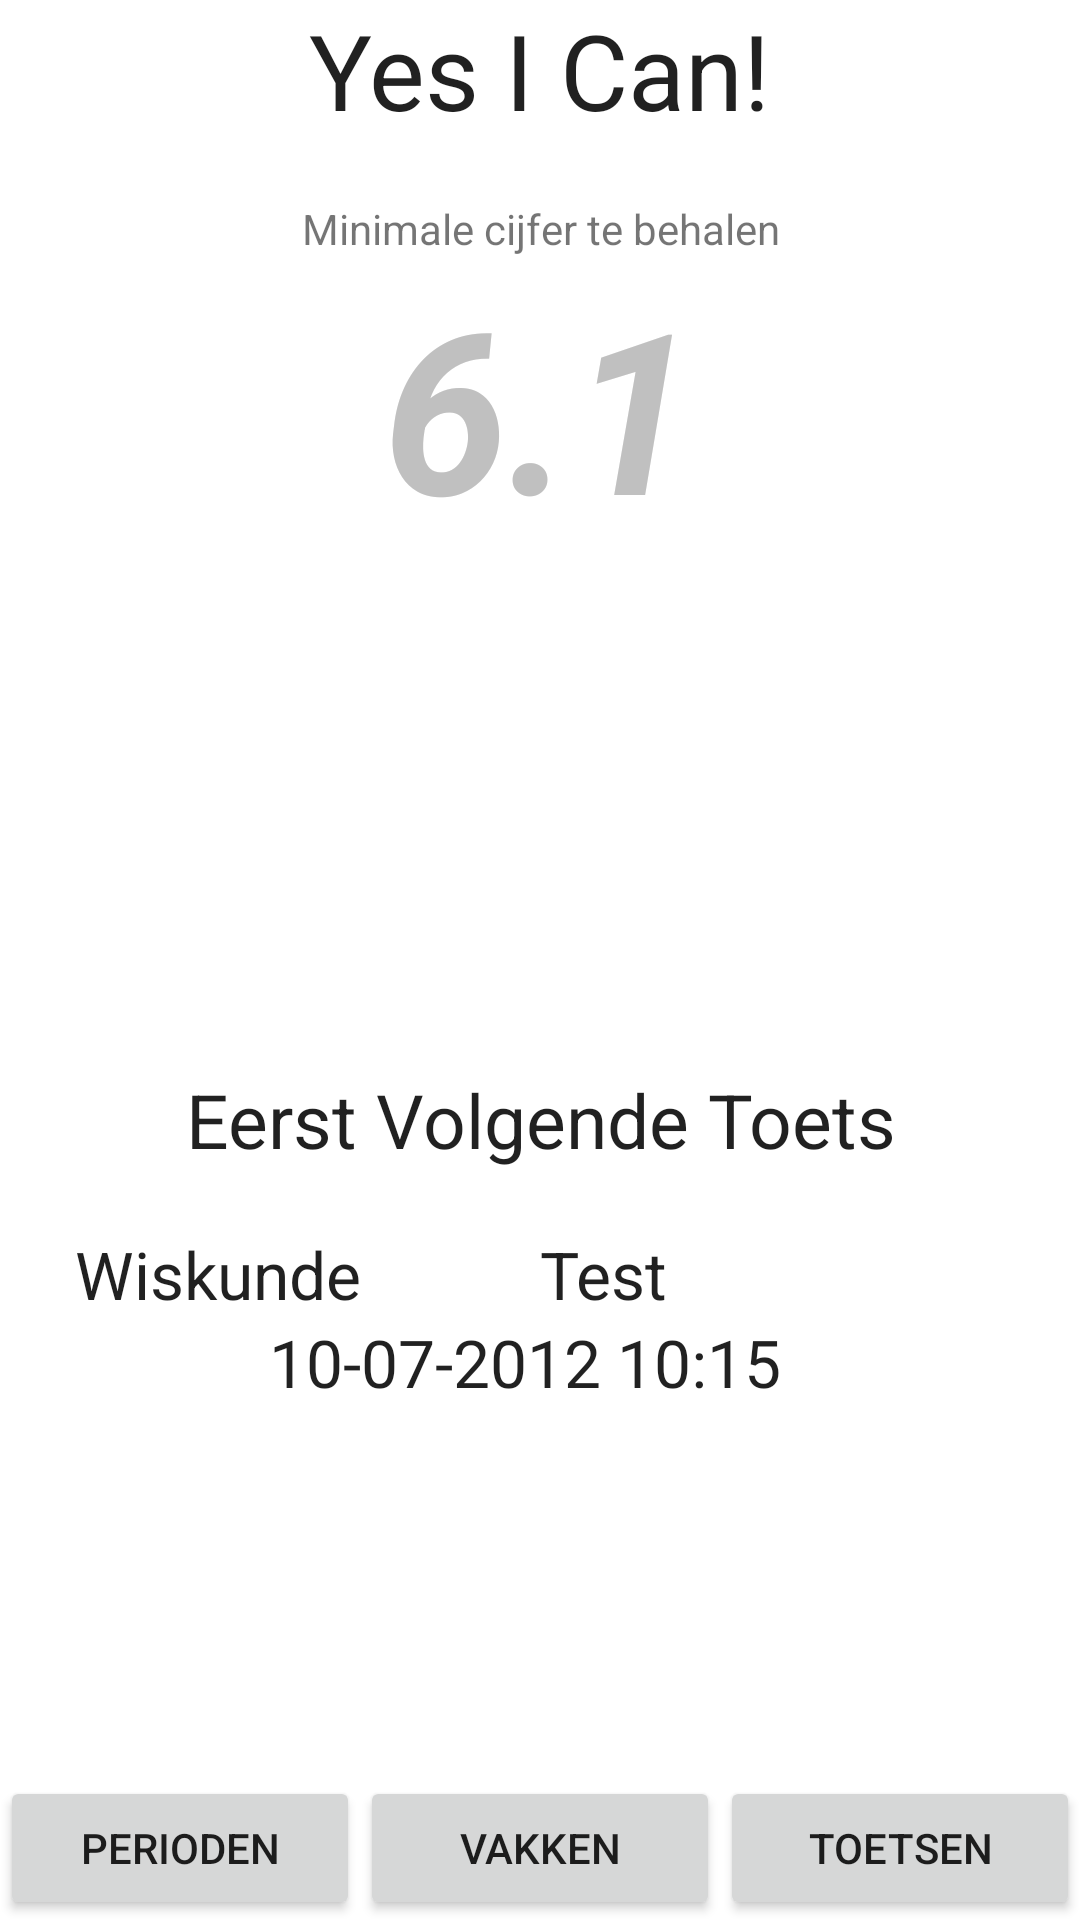

Android layout source for this screen:
<!-- AndroidManifest.xml: fallback theme Theme.MaterialComponents.DayNight.NoActionBar -->
<!-- res/layout/menu.xml -->
<?xml version="1.0" encoding="utf-8"?>

<LinearLayout xmlns:android="http://schemas.android.com/apk/res/android"
    android:layout_width="match_parent"
    android:layout_height="match_parent"
    android:orientation="vertical"
     >

    <TextView
        android:id="@+id/textViewTitle"
        android:layout_width="wrap_content"
        android:layout_height="wrap_content"
        android:layout_gravity="center"
        android:text="Yes I Can!"
        android:paddingBottom="20dp"
        android:textAppearance="?android:attr/textAppearanceLarge"
        android:textSize="35dp" />

    <TextView
        android:id="@+id/textView2"
        android:layout_width="match_parent"
        android:layout_height="wrap_content"
        android:gravity="center"
        android:text="Minimale cijfer te behalen"
        android:textAppearance="?android:attr/textAppearanceSmall" />

    <TextView
        android:id="@+id/textViewCijfer"
        android:layout_width="wrap_content"
        android:layout_height="wrap_content"
        android:layout_gravity="center"
        android:text="6.1"
        android:textSize="75dp"
        android:textStyle="bold|italic" 
        android:textColor="#C0C0C0"/>



    
    
	<RelativeLayout
        android:id="@+id/relativeLayout1"
        android:layout_width="match_parent"
        android:layout_height="wrap_content"
        android:layout_gravity="bottom"  >

	    
        <LinearLayout
        android:id="@+id/linearLayout3"
        android:layout_width="match_parent"
        android:layout_height="match_parent"
        android:gravity="center_vertical"
        android:orientation="vertical" >

	        <TextView
	            android:id="@+id/textView1"
	            android:layout_width="match_parent"
	            android:layout_height="wrap_content"
	            android:gravity="center"
	            android:paddingBottom="20dp"
	            android:text="Eerst Volgende Toets"
	            android:textAppearance="?android:attr/textAppearanceLarge"
	            android:textSize="25dp" />

	        <LinearLayout
		        android:id="@+id/linearLayout2"
		        android:layout_width="match_parent"
		        android:layout_height="wrap_content" >
		
		        <TextView
		            android:id="@+id/lblMenuVakNaam"
		            android:layout_width="0dp"
		            android:layout_height="wrap_content"
		            android:layout_weight="0.5"
		            android:paddingLeft="25dp"
		            android:text="Wiskunde"
		            android:textAppearance="?android:attr/textAppearanceLarge" />
		
		        <TextView
		            android:id="@+id/lblMenuType"
		            android:layout_width="0dp"
		            android:layout_height="wrap_content"
		            android:layout_weight="0.5"
		            android:text="Test"
		            android:textAppearance="?android:attr/textAppearanceLarge" />
		    </LinearLayout>

		    <TextView
		        android:id="@+id/lblMenuDatum"
		        android:layout_width="match_parent"
		        android:layout_height="wrap_content"
		        android:gravity="center"            
		        android:paddingRight="10dp"
		        android:text="10-07-2012 10:15"
		        android:textAppearance="?android:attr/textAppearanceLarge" />   
    	</LinearLayout>
	    
	    
	    
	    
	    
	    
	    <LinearLayout
            android:id="@+id/linearLayout1"
            android:layout_width="match_parent"
            android:layout_height="wrap_content"
            android:layout_alignParentLeft="true"
            android:layout_alignParentBottom="true" >
        
	        <Button
	            android:id="@+id/btnPeriodes"
	            android:layout_width="0dp"
	            android:layout_height="wrap_content"
	            android:layout_weight="0.33"
	            android:text="Perioden" />
	
	        <Button
	            android:id="@+id/btnVakken"
	            android:layout_width="0dp"
	            android:layout_height="wrap_content"
	            android:layout_weight="0.33"
	            android:text="Vakken" />
	
	        <Button
	            android:id="@+id/btnToetsen"
	            android:layout_width="0dp"
	            android:layout_height="wrap_content"
	            android:layout_weight="0.33"
	            android:text="Toetsen" />

        </LinearLayout>
    </RelativeLayout>

</LinearLayout>
<!-- resources referenced by this layout -->
<resources>

</resources>
